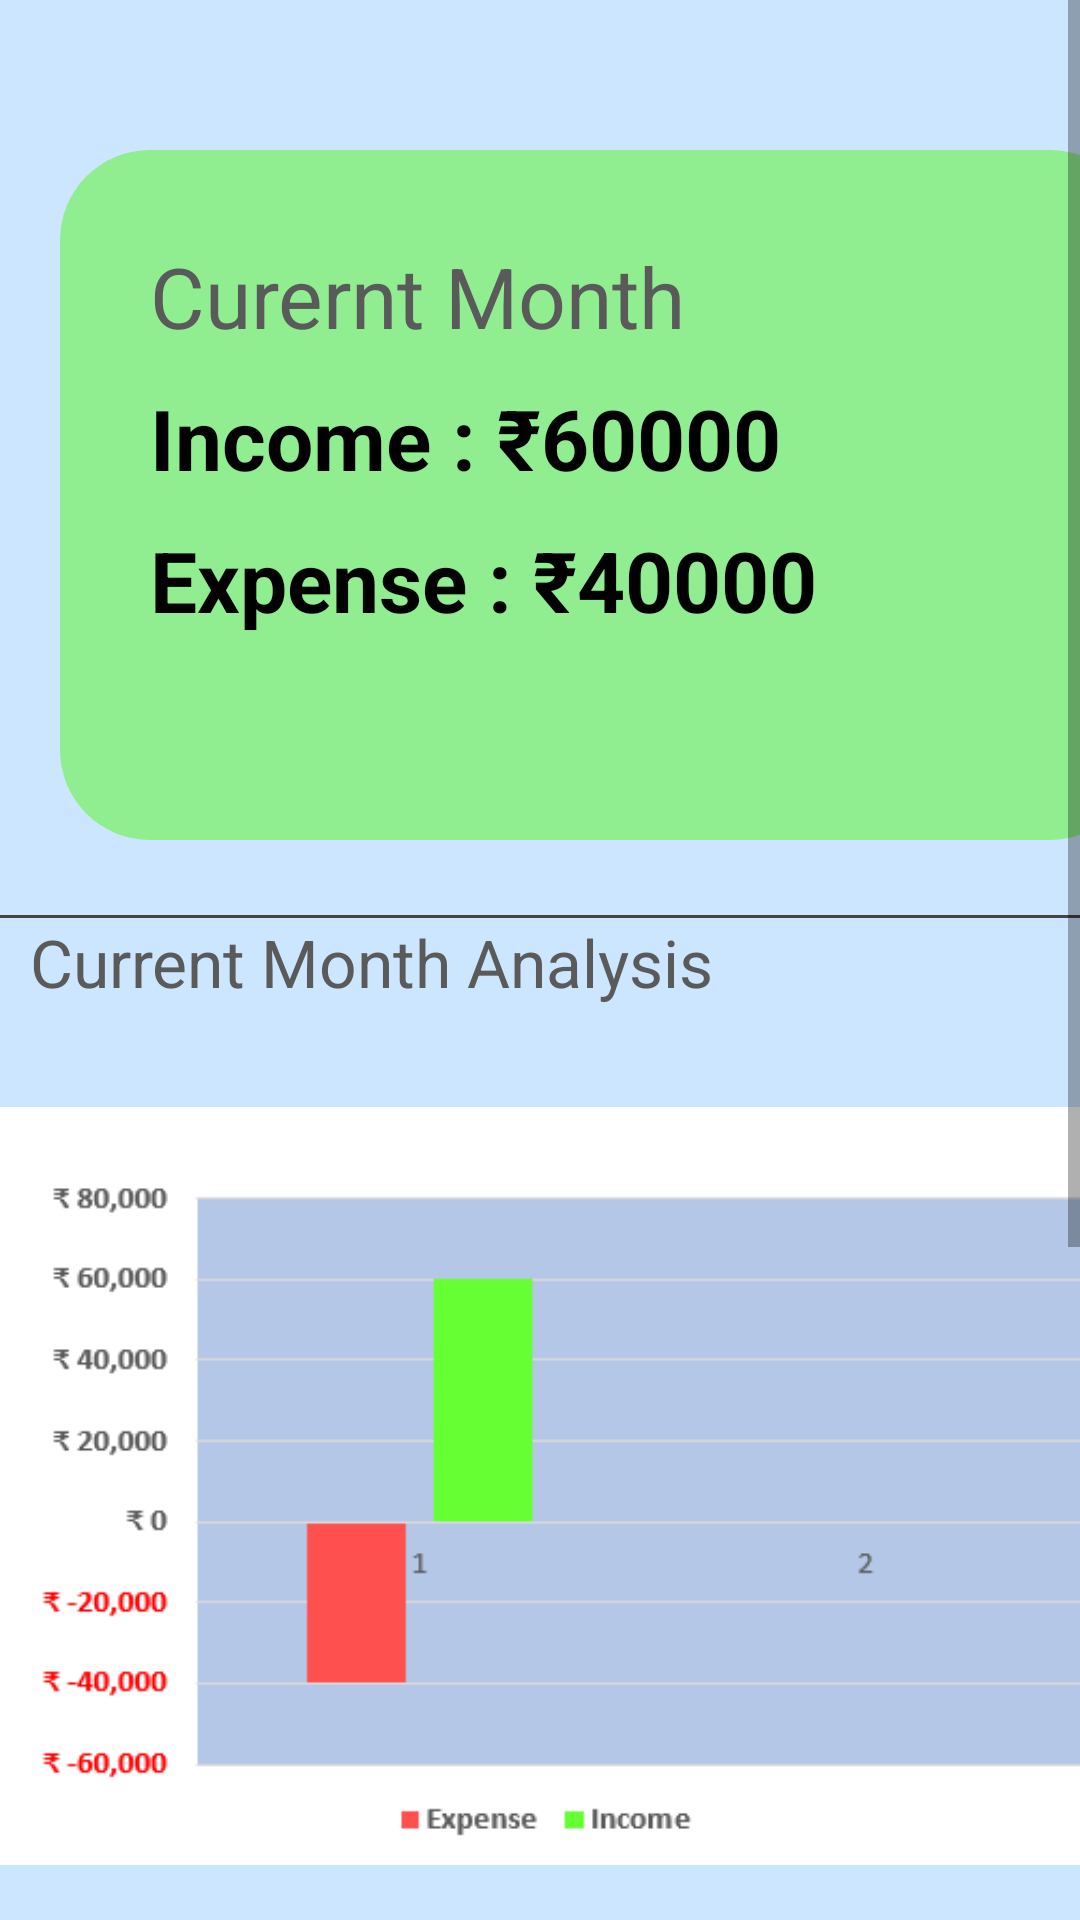

Write the Android layout XML for this screen, with the resource values it uses.
<!-- AndroidManifest.xml: application theme Theme.FinTracker -->
<!-- res/layout/fragment_budget.xml -->
<?xml version="1.0" encoding="utf-8"?>
<ScrollView xmlns:android="http://schemas.android.com/apk/res/android"
    xmlns:tools="http://schemas.android.com/tools"
    android:layout_width="match_parent"
    android:background="#cce6ff"
    android:layout_height="match_parent"
    tools:context=".ui.Budget">

    
    <LinearLayout
        android:layout_width="match_parent"
        android:orientation="vertical"
        android:layout_height="match_parent">

        <LinearLayout
            android:layout_width="360dp"
            android:layout_height="230dp"
            android:background="@drawable/card_shape_balance"
            android:orientation="vertical"
            android:paddingLeft="30dp"
            android:layout_marginTop="50dp"
            android:layout_marginRight="20dp"
            android:layout_marginLeft="20dp">

            <TextView
                android:layout_width="wrap_content"
                android:layout_height="wrap_content"
                android:textColor="@color/CustomDarkGray"
                android:text="Curernt Month"
                android:textSize="28dp"
                android:paddingTop="30dp"/>
            <TextView
                android:layout_width="wrap_content"
                android:layout_height="wrap_content"
                android:text="Income : ₹60000"
                android:textStyle="bold"
                android:textColor="@color/black"
                android:layout_marginRight="10dp"
                android:textSize="28dp"
                android:paddingTop="10dp"/>
            <TextView
                android:layout_width="wrap_content"
                android:layout_height="wrap_content"
                android:text="Expense : ₹40000"
                android:textStyle="bold"
                android:textColor="@color/black"
                android:layout_marginRight="10dp"
                android:textSize="28dp"
                android:paddingTop="10dp"/>

        </LinearLayout>

        <LinearLayout
            android:layout_width="match_parent"
            android:layout_gravity="center"
            android:layout_marginTop="25dp"
            android:orientation="vertical"
            android:layout_height="wrap_content">
            <TableRow
                android:layout_width="match_parent"
                android:layout_height="1dp"
                android:background="#444"/>
            <TextView
                android:layout_width="wrap_content"
                android:layout_marginBottom="10dp"
                android:textColor="@color/CustomDarkGray"
                android:layout_marginLeft="10dp"
                android:textSize="22dp"
                android:text="Current Month Analysis"
                android:layout_height="wrap_content"/>
            <ImageView
                android:layout_width="match_parent"
                android:src="@drawable/curr_mon_ana"
                android:layout_height="300dp"/>
            <TableRow
                android:layout_width="match_parent"
                android:layout_height="1dp"
                android:background="#444"/>
            <TextView
                android:layout_width="wrap_content"
                android:layout_marginBottom="10dp"
                android:layout_marginLeft="10dp"
                android:textColor="@color/CustomDarkGray"
                android:textSize="22dp"
                android:text="Monthly Budget vs Expense"
                android:layout_height="wrap_content"/>
            <ImageView
                android:layout_width="match_parent"
                android:src="@drawable/monthly_bug_exp"
                android:layout_height="300dp"/>
        </LinearLayout>

    </LinearLayout>

</ScrollView>
<!-- resources referenced by this layout -->
<resources>
  <color name="CustomDarkGray">#5A5A5A</color>
  <color name="black">#FF000000</color>
  <!-- drawable card_shape_balance (drawable) -->
  <?xml version="1.0" encoding="utf-8"?>
  <shape xmlns:android="http://schemas.android.com/apk/res/android">
  
      <solid
          android:color="@color/CustomLighGreen"/>
      <corners
          android:topLeftRadius="30dp"
          android:bottomLeftRadius="30dp"
          android:bottomRightRadius="30dp"
          android:topRightRadius="30dp"/>
  
  </shape>
  <!-- drawable curr_mon_ana: png bitmap (drawable-v24, 7468 bytes) -->
  <!-- drawable monthly_bug_exp: png bitmap (drawable-v24, 27151 bytes) -->
  <style name="Theme.FinTracker" parent="Theme.AppCompat.Light.DarkActionBar">
          
          <item name="colorPrimary">#0F9D58</item>
          <item name="colorPrimaryVariant">#0f9d58</item>
          <item name="colorOnPrimary">@color/black</item>
          
          <item name="colorSecondary">@color/teal_200</item>
          <item name="colorSecondaryVariant">@color/teal_700</item>
          <item name="colorOnSecondary">@color/black</item>
          
          <item name="android:statusBarColor">?attr/colorPrimaryVariant</item>
          
      </style>
  <color name="CustomLighGreen">#90EE90</color>
  <color name="teal_200">#FF03DAC5</color>
  <color name="teal_700">#FF018786</color>
</resources>
